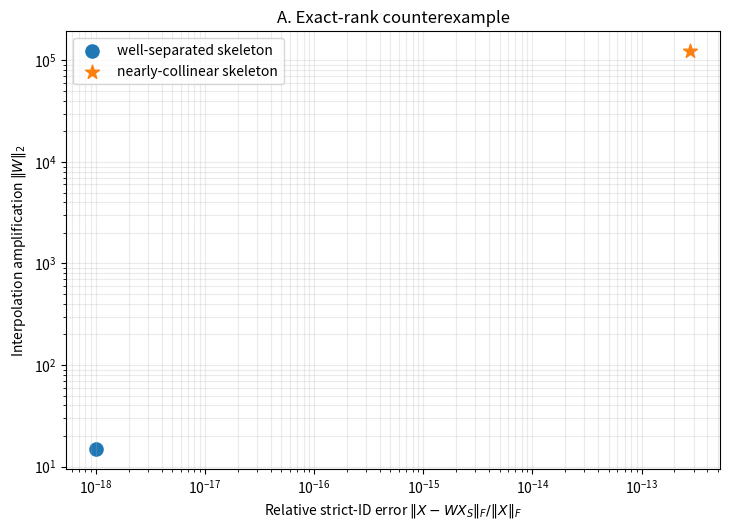
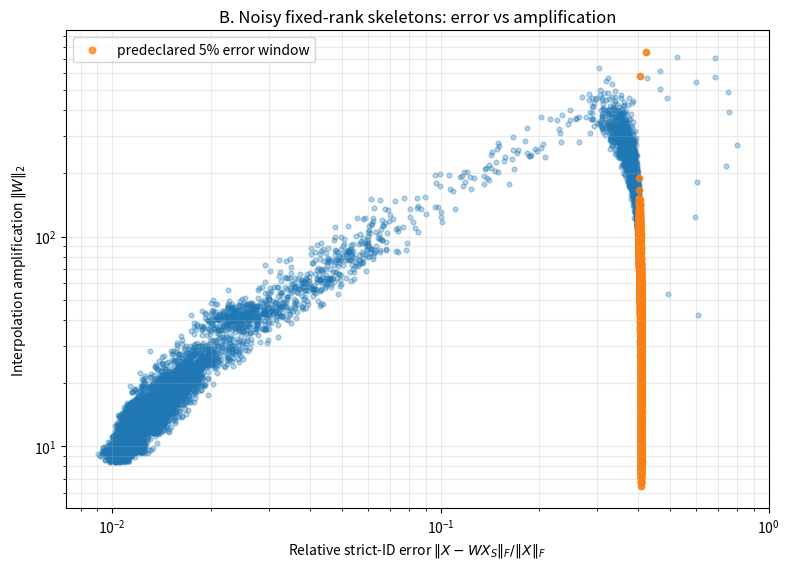
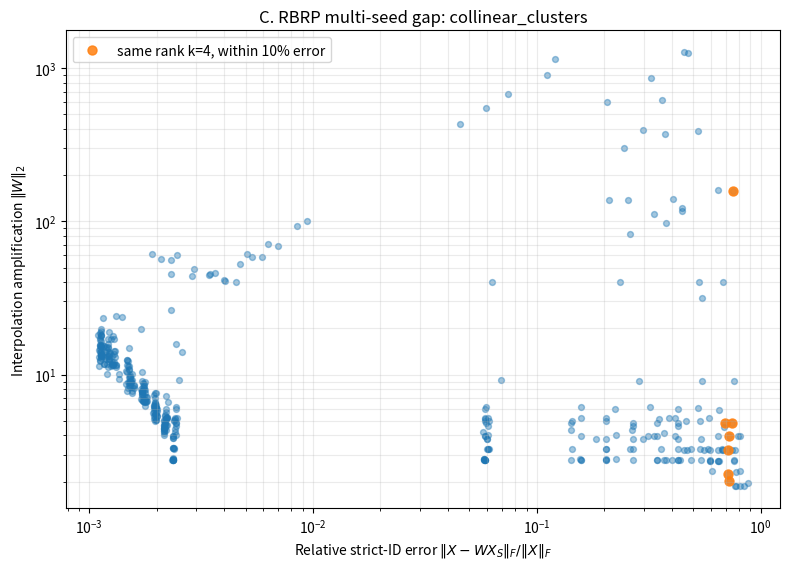
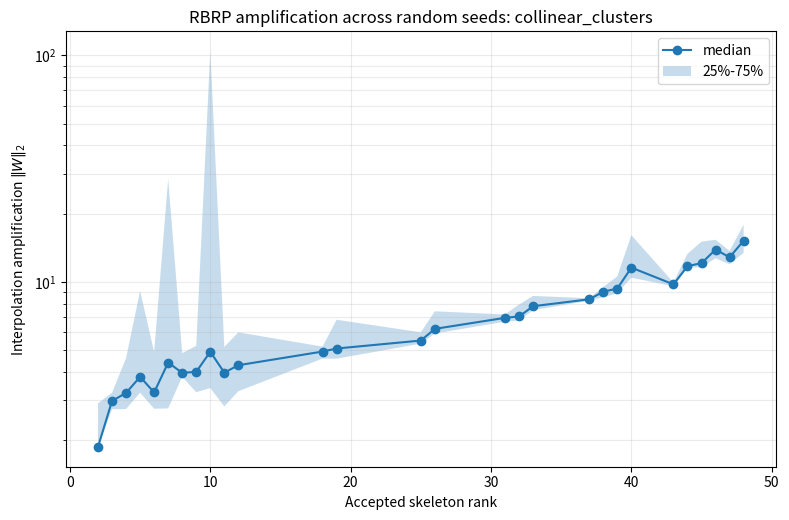
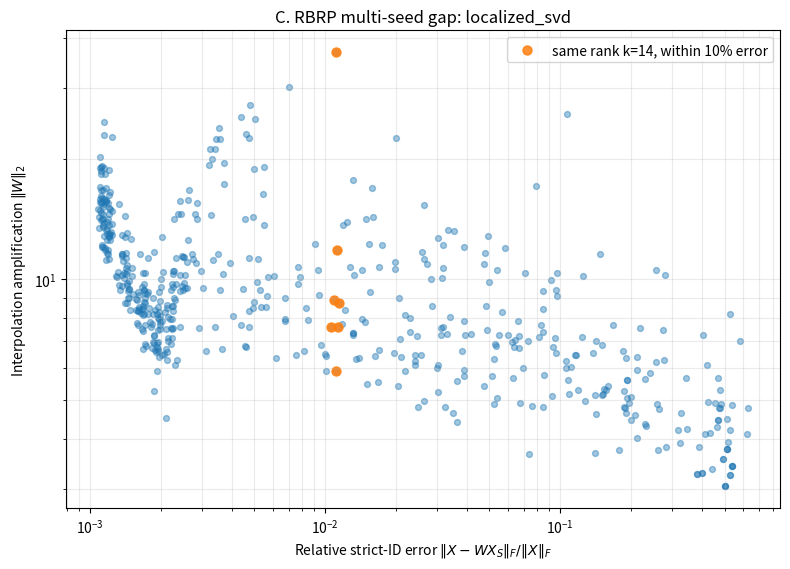
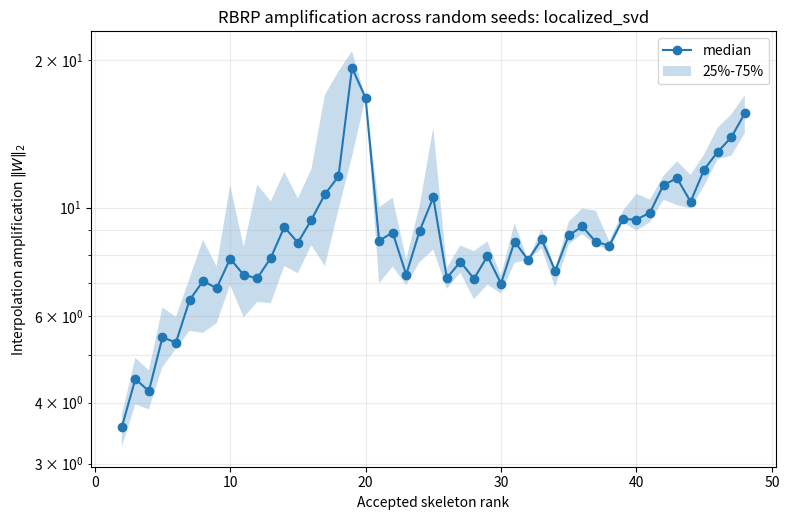
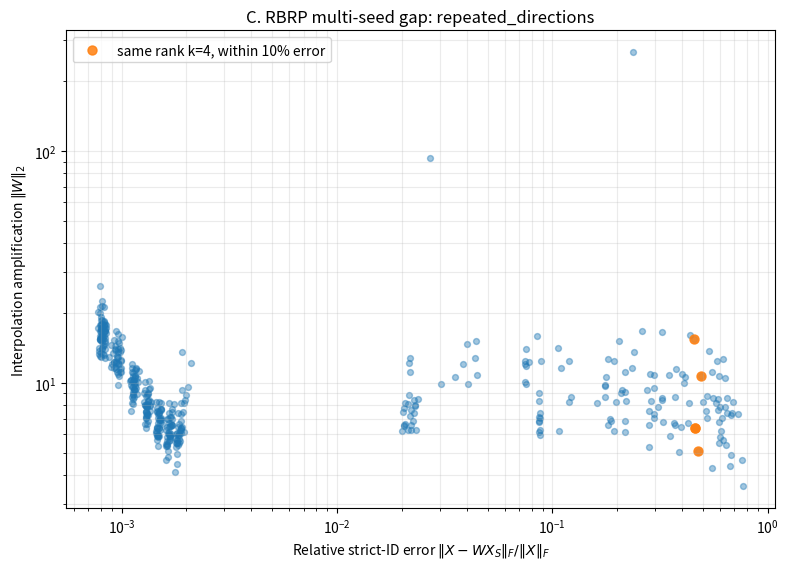
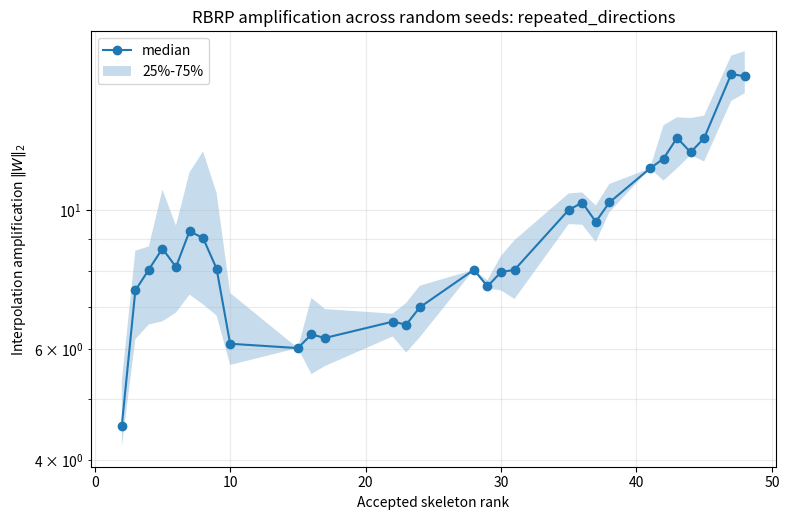
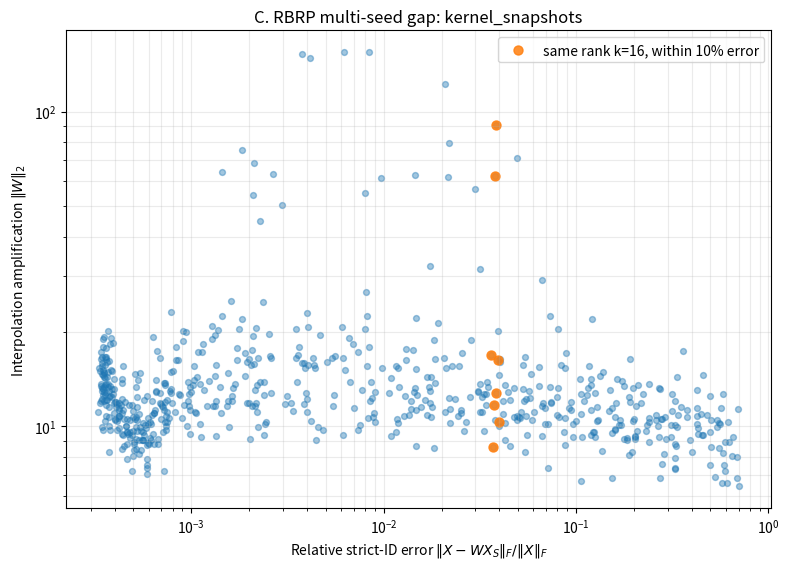
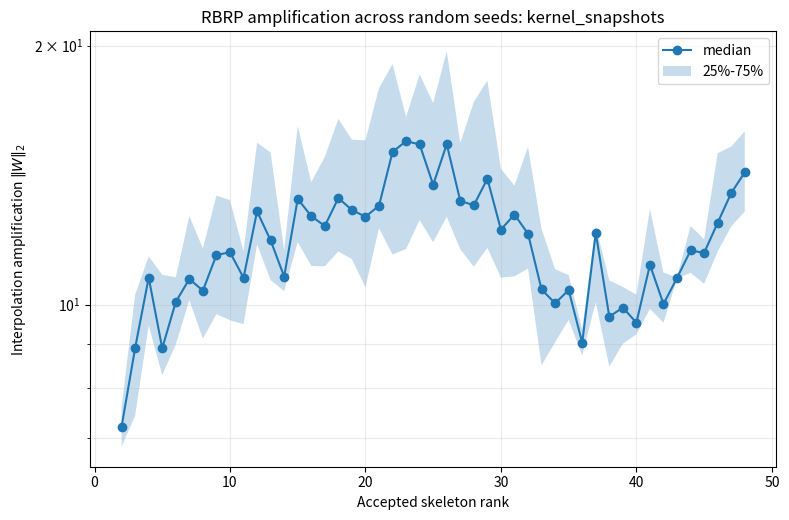

The matplotlib source for these figures, in order:
"""
Stage 1 final validation for amplification-aware RBRP research.

Research question
-----------------
Does small / similar strict-ID reconstruction error imply small / similar
interpolation amplification for skeletons produced by RBRP?

This script intentionally DOES NOT modify the RBRP selection rule. It contains:
  A. deterministic exact-rank counterexample;
  B. noisy controlled exhaustive fixed-rank skeleton study;
  C. multi-seed RBRP experiments on four controlled matrix families;
  D. predeclared matched-rank + matched-error gap statistics;
  E. figures and CSV/JSON outputs for reproducibility.

The RBRP core follows the original GitHub notebook implementation:
residual-weighted sampling + local CPQR filtering, with only the RNG seed
made explicit for reproducible multi-trial experiments.
"""

from __future__ import annotations

import argparse
import json
import math
import time
from dataclasses import dataclass, asdict
from pathlib import Path

import numpy as np
import pandas as pd
import scipy.linalg as spla
import matplotlib.pyplot as plt

EPS = np.finfo(float).eps


# -----------------------------------------------------------------------------
# 1. Original RBRP core (selection rule unchanged; explicit seed only)
# -----------------------------------------------------------------------------

def _block_size_local_clip(R: np.ndarray, tol: float) -> int:
    """Same local clipping rule as the original notebook."""
    rncs = np.flip(np.flip(spla.norm(R, ord=2, axis=1) ** 2).cumsum())
    if rncs[0] <= 0:
        return 0
    relative_rncs = rncs / rncs[0]
    return R.shape[0] if relative_rncs[-1] >= tol else int(np.argmax(relative_rncs < tol))


def blocked_rpid(
    X: np.ndarray,
    k: int,
    b: int = 10,
    tol: float | None = None,
    mode: str = "rp",
    ortho: int = 1,
    tol_loc: float | None = None,
    seed: int = 0,
):
    """RBRP copied structurally from the author's notebook.

    For Stage 1 we use mode='rp', ortho=1.  The only research-facing change is
    replacing the notebook-global SEED by an explicit seed argument.
    """
    X = np.asarray(X, dtype=np.double)
    n, d = X.shape
    if not (1 <= k <= min(n, d)):
        raise ValueError("k must satisfy 1 <= k <= min(n, d)")
    if b < 1:
        raise ValueError("b must be >= 1")

    row_perm = np.arange(n)
    rng = np.random.default_rng(seed=seed)
    tol_loc = 1 / b if tol_loc is None else float(tol_loc)

    t0 = time.time()
    diags = spla.norm(X, ord=2, axis=1).astype(np.double) ** 2
    residual = float(np.sum(diags))
    residual0 = residual
    time_pivot = [time.time() - t0]

    L = np.zeros((n, k), dtype=np.double)
    Q = np.zeros((d, k), dtype=np.double)
    residuals = [residual]
    ranks = []

    i = 0
    while i < k:
        t0 = time.time()
        remaining = row_perm[i:]
        nz = int(np.count_nonzero(diags[remaining] > 0))
        block_size = min(k - i, b, nz)
        if block_size <= 0:
            break

        weights = diags[remaining]
        weight_sum = float(np.sum(weights))
        if not np.isfinite(weight_sum) or weight_sum <= 0:
            break

        if mode == "rp":
            js = i + rng.choice(
                n - i,
                size=block_size,
                p=weights / weight_sum,
                replace=False,
            )
        elif mode == "gp":
            js = i + np.argpartition(weights, -block_size)[-block_size:]
        else:
            raise RuntimeError(f"Algorithm '{mode}' not recognized")

        if ortho > 0:
            if i == 0:
                V = X[row_perm[js]].T
            else:
                V = X[row_perm[js]].T - Q[:, :i] @ (Q[:, :i].T @ X[row_perm[js]].T)

            QV, RV, pV = spla.qr(V, mode="economic", pivoting=True)
            block_size = _block_size_local_clip(RV, tol_loc)
            if block_size <= 0:
                break
            js = js[pV[:block_size]]

            # Preserve the original notebook's safe swap form.
            aux = row_perm[i : i + block_size].copy()
            row_perm[i : i + block_size] = row_perm[js]
            row_perm[js] = aux
            Q[:, i : i + block_size] = QV[:, :block_size]

            if ortho == 1:
                L[row_perm[i:], i : i + block_size] = X[row_perm[i:]] @ Q[:, i : i + block_size]
            else:
                raise RuntimeError("Stage 1 final script validates the published ortho=1 RBRP path only")
        else:
            raise RuntimeError("Stage 1 final script validates ortho=1 only")

        tail = row_perm[i + block_size :]
        if tail.size:
            diags[tail] -= np.sum(L[tail, i : i + block_size] ** 2, axis=1)
        diags = np.clip(diags, 0.0, None).astype(np.double)

        i += block_size
        residual = float(np.sum(diags[row_perm[i:]]))
        time_pivot.append(time.time() - t0 + time_pivot[-1])
        residuals.append(residual)
        ranks.append(i)

        if tol is not None and residual < residual0 * tol:
            break
        if i >= n or np.count_nonzero(diags[row_perm[i:]] > 0) < 1:
            break

    L = L[:, :i]
    residuals = np.asarray(residuals[1:], dtype=float) / max(residual0, EPS)
    ranks = np.asarray(ranks, dtype=int)
    time_pivot = np.asarray(time_pivot[1:], dtype=float)
    return row_perm, L, residuals, time_pivot, ranks


# -----------------------------------------------------------------------------
# 2. Strict-ID diagnostics
# -----------------------------------------------------------------------------

def compute_id_diagnostics(X: np.ndarray, skeleton: np.ndarray, rank_tol: float = 1e-12):
    """Compute strict-ID W = X X_S^dagger and stability diagnostics.

    A rank-deficient skeleton is declared invalid rather than silently regularized.
    """
    X = np.asarray(X, dtype=float)
    skeleton = np.asarray(skeleton, dtype=int)
    Xs = X[skeleton]
    k = len(skeleton)

    s = spla.svdvals(Xs)
    if len(s) == 0 or s[-1] <= rank_tol * max(s[0], 1.0):
        return {
            "valid": False,
            "rank": k,
            "error_rel": np.nan,
            "amp2": np.nan,
            "amp_inf1": np.nan,
            "cond_Xs": np.inf,
            "interp_identity_error": np.nan,
        }

    # Economy QR of X_S^T.  For full row rank X_S, X_S^dagger = Q R^{-T}.
    Q, R = spla.qr(Xs.T, mode="economic")
    XQ = X @ Q
    W = spla.solve_triangular(R, XQ.T, trans="N", lower=False).T

    denom = spla.norm(X, ord="fro")
    err = spla.norm(X - W @ Xs, ord="fro") / max(denom, EPS)
    amp2 = spla.norm(W, ord=2)
    amp_inf1 = float(np.max(np.sum(np.abs(W), axis=1)))
    cond_Xs = float(s[0] / s[-1])
    identity_error = spla.norm(W[skeleton] - np.eye(k), ord=np.inf)

    return {
        "valid": True,
        "rank": k,
        "error_rel": float(err),
        "amp2": float(amp2),
        "amp_inf1": amp_inf1,
        "cond_Xs": cond_Xs,
        "interp_identity_error": float(identity_error),
    }


# -----------------------------------------------------------------------------
# 3. Controlled matrix families
# -----------------------------------------------------------------------------

def make_exact_counterexample(n: int = 200, eps: float = 1e-4):
    """Exact rank-2 example with equally accurate but very differently amplified IDs."""
    X = np.empty((n, 2), dtype=float)
    X[0] = [1.0, 0.0]
    X[1] = [0.0, 1.0]
    X[2] = [1.0, eps]
    X[3] = [1.0, 2 * eps]
    # Deterministic interior rows, all in the same exact 2D row space.
    t = np.linspace(-2.0, 2.0, n - 4)
    X[4:, 0] = 1.0 + 0.2 * np.cos(3 * t)
    X[4:, 1] = 0.3 + 0.7 * np.sin(t)
    return X, np.array([0, 1]), np.array([0, 2])


def make_noisy_pair_matrix(n: int = 160, d: int = 20, noise: float = 2e-3, seed: int = 123):
    """Approximate rank-2 matrix with many nearly collinear rows and ambient noise."""
    rng = np.random.default_rng(seed)
    q, _ = np.linalg.qr(rng.normal(size=(d, 2)))
    angles = np.concatenate([
        rng.normal(0.0, 2e-3, int(0.65 * n)),
        rng.uniform(0.08, np.pi / 2, n - int(0.65 * n)),
    ])
    scales = rng.uniform(0.7, 1.4, n)
    coeff = scales[:, None] * np.column_stack([np.cos(angles), np.sin(angles)])
    X = coeff @ q.T + noise * rng.normal(size=(n, d))
    return X


def make_collinear_clusters(n: int = 500, d: int = 60, seed: int = 0):
    rng = np.random.default_rng(seed)
    r = 12
    B, _ = np.linalg.qr(rng.normal(size=(d, r)))
    centers = np.eye(r)
    probs = np.array([0.28, 0.18, 0.12, 0.10, 0.08, 0.06, 0.05, 0.04, 0.03, 0.025, 0.02, 0.015])
    probs = probs / probs.sum()
    labels = rng.choice(r, size=n, p=probs)
    Z = centers[labels] + 0.025 * rng.normal(size=(n, r))
    row_scale = np.exp(rng.normal(0.0, 0.9, size=n))
    X = (Z * row_scale[:, None]) @ B.T
    X += 7e-4 * rng.normal(size=(n, d))
    return X


def make_localized_svd(n: int = 500, d: int = 60, seed: int = 0):
    rng = np.random.default_rng(seed)
    r = 18
    # Deliberately heterogeneous row leverage before orthonormalization.
    G = rng.normal(size=(n, r))
    G[: max(2 * r, n // 12)] *= 5.0
    U, _ = np.linalg.qr(G)
    V, _ = np.linalg.qr(rng.normal(size=(d, r)))
    s = np.geomspace(1.0, 2e-3, r)
    X = (U * s) @ V.T
    X += 2e-5 * rng.normal(size=(n, d))
    return X


def make_repeated_directions(n: int = 500, d: int = 60, seed: int = 0):
    rng = np.random.default_rng(seed)
    r = 10
    B, _ = np.linalg.qr(rng.normal(size=(d, r)))
    base = rng.normal(size=(r, r))
    base /= np.linalg.norm(base, axis=1, keepdims=True)
    labels = rng.integers(0, r, size=n)
    Z = base[labels].copy()
    exact_mask = rng.random(n) < 0.45
    Z[~exact_mask] += 5e-3 * rng.normal(size=(np.sum(~exact_mask), r))
    scales = rng.lognormal(mean=0.0, sigma=0.5, size=n)
    X = (Z * scales[:, None]) @ B.T
    X += 3e-4 * rng.normal(size=(n, d))
    return X


def make_kernel_snapshots(n: int = 500, d: int = 60, seed: int = 0):
    """Parameterized smooth snapshot family (kernel/PDE-like, fully synthetic)."""
    rng = np.random.default_rng(seed)
    x = np.linspace(0.0, 1.0, d)
    mu = rng.uniform(0.02, 0.98, size=n)
    width = rng.uniform(0.035, 0.15, size=n)
    amp = rng.lognormal(mean=0.0, sigma=0.35, size=n)
    X = np.empty((n, d), dtype=float)
    for i in range(n):
        g = np.exp(-0.5 * ((x - mu[i]) / width[i]) ** 2)
        wave = 0.10 * np.sin(2 * np.pi * (1.0 + 2.0 * mu[i]) * x)
        X[i] = amp[i] * (g + wave)
    X += 3e-4 * rng.normal(size=X.shape)
    return X


FAMILIES = {
    "collinear_clusters": make_collinear_clusters,
    "localized_svd": make_localized_svd,
    "repeated_directions": make_repeated_directions,
    "kernel_snapshots": make_kernel_snapshots,
}


# -----------------------------------------------------------------------------
# 4. Predeclared gap statistics (no post-hoc hand selection)
# -----------------------------------------------------------------------------

@dataclass
class GapResult:
    found: bool
    amp_ratio: float = np.nan
    min_amp: float = np.nan
    max_amp: float = np.nan
    min_error: float = np.nan
    max_error: float = np.nan
    rank: int | None = None
    n_points: int = 0


def largest_matched_error_gap(errors, amps, rel_width: float = 0.05, min_count: int = 8):
    """Largest amp ratio among points whose errors differ by <= rel_width relatively.

    This rule is declared before inspecting the result, so the highlighted gap is
    reproducible and not manually cherry-picked.
    """
    errors = np.asarray(errors, dtype=float)
    amps = np.asarray(amps, dtype=float)
    ok = np.isfinite(errors) & np.isfinite(amps) & (amps > 0)
    errors, amps = errors[ok], amps[ok]
    if len(errors) < min_count:
        return GapResult(False)

    order = np.argsort(errors)
    errors, amps = errors[order], amps[order]
    best = GapResult(False)
    j = 0
    for i in range(len(errors)):
        lo = errors[i]
        hi = max(lo * (1.0 + rel_width), lo + 100 * EPS)
        j = max(j, i)
        while j < len(errors) and errors[j] <= hi:
            j += 1
        if j - i < min_count:
            continue
        a = amps[i:j]
        ratio = float(np.max(a) / np.min(a))
        if (not best.found) or ratio > best.amp_ratio:
            best = GapResult(
                True,
                amp_ratio=ratio,
                min_amp=float(np.min(a)),
                max_amp=float(np.max(a)),
                min_error=float(errors[i]),
                max_error=float(errors[j - 1]),
                n_points=int(j - i),
            )
    return best


def matched_rank_error_gap(df: pd.DataFrame, rel_width: float = 0.10, min_count: int = 5):
    """Same-rank AND similar-error gap, controlling two obvious confounders."""
    best = GapResult(False)
    if df.empty:
        return best
    for rank, g in df.groupby("rank"):
        res = largest_matched_error_gap(g["error_rel"], g["amp2"], rel_width, min_count)
        if res.found and ((not best.found) or res.amp_ratio > best.amp_ratio):
            res.rank = int(rank)
            best = res
    return best


# -----------------------------------------------------------------------------
# 5. Experiments
# -----------------------------------------------------------------------------

def experiment_exact_counterexample(outdir: Path):
    X, good, bad = make_exact_counterexample()
    dg = compute_id_diagnostics(X, good)
    db = compute_id_diagnostics(X, bad)
    rows = [
        {"case": "good", "skeleton": good.tolist(), **dg},
        {"case": "bad", "skeleton": bad.tolist(), **db},
    ]
    df = pd.DataFrame(rows)
    df.to_csv(outdir / "A_exact_counterexample.csv", index=False)

    fig, ax = plt.subplots(figsize=(7.4, 5.4))
    ax.scatter([max(dg["error_rel"], 1e-18)], [dg["amp2"]], s=90, label="well-separated skeleton")
    ax.scatter([max(db["error_rel"], 1e-18)], [db["amp2"]], s=110, marker="*", label="nearly-collinear skeleton")
    ax.set_xscale("log")
    ax.set_yscale("log")
    ax.set_xlabel(r"Relative strict-ID error $\|X-WX_S\|_F/\|X\|_F$")
    ax.set_ylabel(r"Interpolation amplification $\|W\|_2$")
    ax.set_title("A. Exact-rank counterexample")
    ax.grid(True, which="both", alpha=0.25)
    ax.legend()
    fig.tight_layout()
    fig.savefig(outdir / "A_exact_counterexample.png", dpi=220, bbox_inches="tight")
    plt.close(fig)
    return df


def experiment_noisy_pairs(outdir: Path, max_pairs: int = 9000):
    X = make_noisy_pair_matrix()
    n = X.shape[0]
    pairs = np.array([(i, j) for i in range(n) for j in range(i + 1, n)], dtype=int)
    rng = np.random.default_rng(20260911)
    if len(pairs) > max_pairs:
        pairs = pairs[rng.choice(len(pairs), size=max_pairs, replace=False)]

    rows = []
    for i, j in pairs:
        d = compute_id_diagnostics(X, np.array([i, j]))
        if d["valid"]:
            rows.append({"i": int(i), "j": int(j), **d})
    df = pd.DataFrame(rows)
    df.to_csv(outdir / "B_noisy_fixed_rank_pairs.csv", index=False)

    gap = largest_matched_error_gap(df["error_rel"], df["amp2"], rel_width=0.05, min_count=20)
    with open(outdir / "B_noisy_gap_stat.json", "w", encoding="utf-8") as f:
        json.dump(asdict(gap), f, indent=2)

    fig, ax = plt.subplots(figsize=(8.0, 5.8))
    ax.scatter(df["error_rel"], df["amp2"], s=12, alpha=0.32)
    if gap.found:
        mask = (df["error_rel"] >= gap.min_error) & (df["error_rel"] <= gap.max_error)
        ax.scatter(df.loc[mask, "error_rel"], df.loc[mask, "amp2"], s=22, alpha=0.75, label="predeclared 5% error window")
        ax.legend()
    ax.set_xscale("log")
    ax.set_yscale("log")
    ax.set_xlabel(r"Relative strict-ID error $\|X-WX_S\|_F/\|X\|_F$")
    ax.set_ylabel(r"Interpolation amplification $\|W\|_2$")
    ax.set_title("B. Noisy fixed-rank skeletons: error vs amplification")
    ax.grid(True, which="both", alpha=0.25)
    fig.tight_layout()
    fig.savefig(outdir / "B_noisy_fixed_rank_gap.png", dpi=220, bbox_inches="tight")
    plt.close(fig)
    return df, gap


def run_rbrp_family(
    family: str,
    outdir: Path,
    matrix_seed: int = 314159,
    trial_seeds=range(40),
    b: int = 8,
    k_max: int = 48,
    tol_loc: float | None = None,
):
    X = FAMILIES[family](seed=matrix_seed)
    rows = []

    for seed in trial_seeds:
        row_perm, _, residuals, _, ranks = blocked_rpid(
            X, k=min(k_max, min(X.shape)), b=b, tol=None,
            mode="rp", ortho=1, tol_loc=tol_loc, seed=int(seed),
        )
        for endpoint, rank in enumerate(ranks):
            S = row_perm[:rank].copy()
            d = compute_id_diagnostics(X, S)
            if d["valid"]:
                rows.append({
                    "family": family,
                    "matrix_seed": matrix_seed,
                    "trial_seed": int(seed),
                    "rank": int(rank),
                    "residual_proxy": float(residuals[endpoint]) if endpoint < len(residuals) else np.nan,
                    **d,
                })

    df = pd.DataFrame(rows)
    df.to_csv(outdir / f"C_RBRP_{family}.csv", index=False)
    gap = matched_rank_error_gap(df, rel_width=0.10, min_count=5)
    return X, df, gap


def plot_rbrp_scatter(df: pd.DataFrame, family: str, gap: GapResult, outdir: Path):
    fig, ax = plt.subplots(figsize=(8.0, 5.8))
    ax.scatter(df["error_rel"], df["amp2"], s=18, alpha=0.42)
    if gap.found:
        mask = (
            (df["rank"] == gap.rank)
            & (df["error_rel"] >= gap.min_error)
            & (df["error_rel"] <= gap.max_error)
        )
        ax.scatter(
            df.loc[mask, "error_rel"], df.loc[mask, "amp2"],
            s=42, alpha=0.85,
            label=f"same rank k={gap.rank}, within 10% error",
        )
        ax.legend()
    ax.set_xscale("log")
    ax.set_yscale("log")
    ax.set_xlabel(r"Relative strict-ID error $\|X-WX_S\|_F/\|X\|_F$")
    ax.set_ylabel(r"Interpolation amplification $\|W\|_2$")
    ax.set_title(f"C. RBRP multi-seed gap: {family}")
    ax.grid(True, which="both", alpha=0.25)
    fig.tight_layout()
    fig.savefig(outdir / f"C_RBRP_{family}_gap.png", dpi=220, bbox_inches="tight")
    plt.close(fig)


def plot_rbrp_by_rank(df: pd.DataFrame, family: str, outdir: Path):
    # Median and interquartile range at exact accepted ranks.
    g = df.groupby("rank")
    ranks = np.array(sorted(g.groups.keys()), dtype=int)
    med = np.array([g.get_group(k)["amp2"].median() for k in ranks])
    q25 = np.array([g.get_group(k)["amp2"].quantile(0.25) for k in ranks])
    q75 = np.array([g.get_group(k)["amp2"].quantile(0.75) for k in ranks])

    fig, ax = plt.subplots(figsize=(8.0, 5.3))
    ax.plot(ranks, med, marker="o", label="median")
    ax.fill_between(ranks, q25, q75, alpha=0.25, label="25%-75%")
    ax.set_yscale("log")
    ax.set_xlabel("Accepted skeleton rank")
    ax.set_ylabel(r"Interpolation amplification $\|W\|_2$")
    ax.set_title(f"RBRP amplification across random seeds: {family}")
    ax.grid(True, which="both", alpha=0.25)
    ax.legend()
    fig.tight_layout()
    fig.savefig(outdir / f"C_RBRP_{family}_by_rank.png", dpi=220, bbox_inches="tight")
    plt.close(fig)


def summarize_family(df: pd.DataFrame, gap: GapResult):
    return {
        "n_points": int(len(df)),
        "n_trials": int(df["trial_seed"].nunique()) if len(df) else 0,
        "rank_min": int(df["rank"].min()) if len(df) else None,
        "rank_max": int(df["rank"].max()) if len(df) else None,
        "error_min": float(df["error_rel"].min()) if len(df) else np.nan,
        "error_max": float(df["error_rel"].max()) if len(df) else np.nan,
        "amp_min": float(df["amp2"].min()) if len(df) else np.nan,
        "amp_max": float(df["amp2"].max()) if len(df) else np.nan,
        "matched_rank_error_gap": asdict(gap),
    }


# -----------------------------------------------------------------------------
# 6. Automatic Stage-1 decision
# -----------------------------------------------------------------------------

def stage1_decision(exact_df, noisy_gap: GapResult, family_summaries: dict):
    good = exact_df.loc[exact_df["case"] == "good"].iloc[0]
    bad = exact_df.loc[exact_df["case"] == "bad"].iloc[0]
    exact_ratio = float(bad["amp2"] / good["amp2"])
    exact_both_small = max(float(good["error_rel"]), float(bad["error_rel"])) < 1e-8

    # Conservative empirical criterion: at least two independent controlled RBRP
    # families exhibit >= 2x amplification spread at the same rank and within 10% error.
    rbrp_pass = []
    for family, s in family_summaries.items():
        g = s["matched_rank_error_gap"]
        if g["found"] and g["amp_ratio"] >= 2.0:
            rbrp_pass.append(family)

    pass_stage1 = (
        exact_both_small
        and exact_ratio >= 1e3
        and noisy_gap.found
        and noisy_gap.amp_ratio >= 2.0
        and len(rbrp_pass) >= 2
    )

    return {
        "stage1_pass": bool(pass_stage1),
        "exact_counterexample": {
            "both_errors_below_1e-8": bool(exact_both_small),
            "amplification_ratio_bad_over_good": exact_ratio,
        },
        "noisy_fixed_rank": asdict(noisy_gap),
        "rbrp_families_with_same_rank_similar_error_gap_ge_2x": rbrp_pass,
        "criterion": (
            "PASS iff: exact counterexample has both errors <1e-8 and amp ratio >=1e3; "
            "noisy fixed-rank 5%-error window has amp ratio >=2; and at least two RBRP "
            "families have amp ratio >=2 at the same rank within a 10%-error window."
        ),
        "interpretation": (
            "PASS supports only the Stage-1 claim that approximation error does not by itself "
            "control interpolation amplification, including for unmodified RBRP outputs. It does "
            "not prove a theorem about all matrices, nor that the proposed Stage-2 refinement will help."
        ),
    }


def write_summary_text(outdir: Path, decision: dict, family_summaries: dict):
    lines = []
    lines.append("STAGE 1 FINAL VALIDATION SUMMARY")
    lines.append("=" * 72)
    lines.append(f"Decision: {'PASS' if decision['stage1_pass'] else 'NOT YET PASS'}")
    lines.append("")
    lines.append(decision["criterion"])
    lines.append("")
    lines.append("Exact counterexample:")
    lines.append(json.dumps(decision["exact_counterexample"], indent=2))
    lines.append("")
    lines.append("Noisy fixed-rank matched-error gap:")
    lines.append(json.dumps(decision["noisy_fixed_rank"], indent=2))
    lines.append("")
    lines.append("RBRP families:")
    for fam, s in family_summaries.items():
        g = s["matched_rank_error_gap"]
        lines.append(
            f"- {fam}: points={s['n_points']}, trials={s['n_trials']}, "
            f"error=[{s['error_min']:.3e},{s['error_max']:.3e}], "
            f"amp=[{s['amp_min']:.3e},{s['amp_max']:.3e}], "
            + (f"same-rank/similar-error gap={g['amp_ratio']:.3g}x at k={g['rank']}" if g["found"] else "no qualifying window")
        )
    lines.append("")
    lines.append("Interpretation:")
    lines.append(decision["interpretation"])
    (outdir / "STAGE1_FINAL_SUMMARY.txt").write_text("\n".join(lines), encoding="utf-8")


def main():
    parser = argparse.ArgumentParser()
    parser.add_argument("--outdir", default="stage1_final_results")
    parser.add_argument("--trials", type=int, default=40)
    parser.add_argument("--kmax", type=int, default=48)
    parser.add_argument("--block", type=int, default=8)
    args = parser.parse_args()

    outdir = Path(args.outdir)
    outdir.mkdir(parents=True, exist_ok=True)

    config = {
        "trials": args.trials,
        "trial_seeds": list(range(args.trials)),
        "matrix_seed": 314159,
        "noisy_pair_seed": 123,
        "noisy_pair_subsample_seed": 20260911,
        "block_size": args.block,
        "k_max": args.kmax,
        "tol_loc": f"1/b = {1/args.block:g}",
        "strict_id_rank_tol": 1e-12,
        "noisy_matched_error_window": "5% relative width; min 20 points",
        "RBRP_matched_rank_error_window": "same exact accepted rank + 10% relative error width; min 5 points",
    }
    with open(outdir / "experiment_config.json", "w", encoding="utf-8") as f:
        json.dump(config, f, indent=2)

    print("[A] Exact counterexample")
    exact_df = experiment_exact_counterexample(outdir)
    print(exact_df[["case", "error_rel", "amp2", "cond_Xs"]].to_string(index=False))

    print("\n[B] Noisy fixed-rank study")
    noisy_df, noisy_gap = experiment_noisy_pairs(outdir)
    print(f"valid skeleton pairs: {len(noisy_df)}")
    print(f"predeclared 5%-error-window amp gap: {noisy_gap.amp_ratio:.3g}x" if noisy_gap.found else "no qualifying window")

    print("\n[C] RBRP multi-seed studies")
    family_summaries = {}
    all_frames = []
    for family in FAMILIES:
        _, df, gap = run_rbrp_family(
            family, outdir,
            matrix_seed=314159,
            trial_seeds=range(args.trials),
            b=args.block,
            k_max=args.kmax,
            tol_loc=None,
        )
        plot_rbrp_scatter(df, family, gap, outdir)
        plot_rbrp_by_rank(df, family, outdir)
        summary = summarize_family(df, gap)
        family_summaries[family] = summary
        all_frames.append(df)
        if gap.found:
            print(f"{family:22s}: same-rank/similar-error gap = {gap.amp_ratio:8.3g}x at k={gap.rank}")
        else:
            print(f"{family:22s}: no qualifying same-rank/similar-error window")

    pd.concat(all_frames, ignore_index=True).to_csv(outdir / "C_RBRP_all_families.csv", index=False)
    with open(outdir / "C_RBRP_family_summaries.json", "w", encoding="utf-8") as f:
        json.dump(family_summaries, f, indent=2)

    decision = stage1_decision(exact_df, noisy_gap, family_summaries)
    with open(outdir / "STAGE1_DECISION.json", "w", encoding="utf-8") as f:
        json.dump(decision, f, indent=2)
    write_summary_text(outdir, decision, family_summaries)

    print("\n[D] Final Stage-1 decision")
    print("PASS" if decision["stage1_pass"] else "NOT YET PASS")
    print(decision["interpretation"])
    print(f"\nAll results written to: {outdir.resolve()}")


if __name__ == "__main__":
    main()
